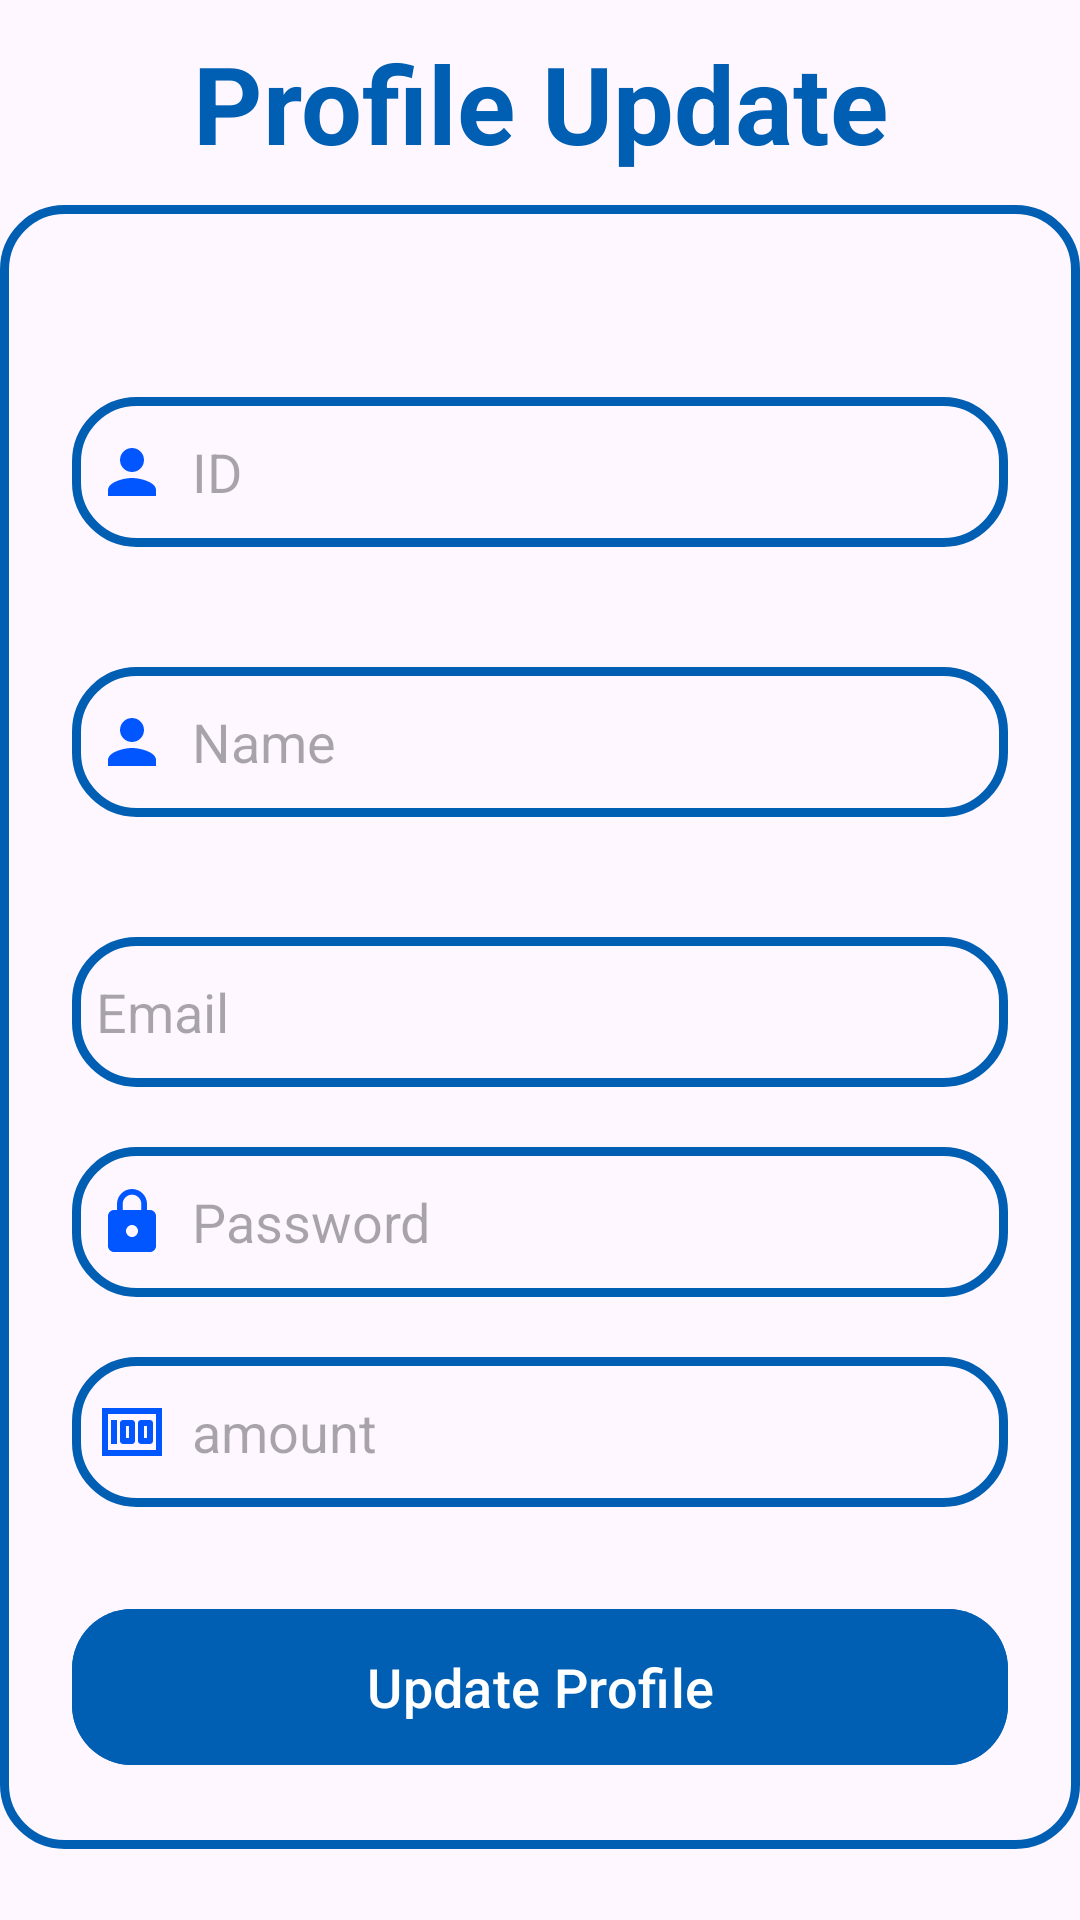

Layout XML and referenced resources for this Android screen:
<!-- AndroidManifest.xml: application theme Theme.StudentBudgetigApp -->
<!-- res/layout/activity_profile_update.xml -->
<?xml version="1.0" encoding="utf-8"?>
<LinearLayout xmlns:android="http://schemas.android.com/apk/res/android"
    xmlns:app="http://schemas.android.com/apk/res-auto"
    xmlns:tools="http://schemas.android.com/tools"
    android:layout_width="match_parent"
    android:layout_height="match_parent"
    android:orientation="vertical"
    android:background="@drawable/one"
    tools:context=".profile_update">

    <TextView
        android:layout_width="match_parent"
        android:layout_height="wrap_content"
        android:text="Profile Update"
        android:textSize="36sp"
        android:textAlignment="center"
        android:layout_marginTop="10dp"
        android:textStyle="bold"
        android:textColor="@color/blue_200"/>

    <LinearLayout
        android:layout_width="match_parent"
        android:layout_height="wrap_content"
        android:orientation="vertical"
        android:layout_marginTop="10dp"
        android:layout_gravity="center_horizontal"
        android:padding="24dp"
        android:background="@drawable/custom_edit">

        <EditText
            android:id="@+id/puid"
            android:layout_width="match_parent"
            android:layout_height="50dp"
            android:layout_marginTop="40dp"
            android:drawableLeft="@drawable/person"
            android:background="@drawable/custom_edit"
            android:drawablePadding="8dp"
            android:hint="ID"
            android:padding="8dp"
            android:textColor="@color/black" />


        <EditText
            android:id="@+id/puname"
            android:layout_width="match_parent"
            android:layout_height="50dp"
            android:layout_marginTop="40dp"
            android:drawableLeft="@drawable/person"
            android:background="@drawable/custom_edit"
            android:drawablePadding="8dp"
            android:hint="Name"
            android:padding="8dp"
            android:textColor="@color/black" />

        <EditText
            android:id="@+id/puemail"
            android:layout_width="match_parent"
            android:layout_height="50dp"
            android:layout_marginTop="40dp"
            android:background="@drawable/custom_edit"
            android:drawablePadding="8dp"
            android:drawableLeft="@drawable/email"
            android:hint="Email"
            android:padding="8dp"
            android:textColor="@color/black" />

        <EditText
            android:id="@+id/pupassword"
            android:layout_width="match_parent"
            android:layout_height="50dp"
            android:layout_marginTop="20dp"
            android:background="@drawable/custom_edit"
            android:drawablePadding="8dp"
            android:hint="Password"
            android:drawableLeft="@drawable/lock"
            android:inputType="text"
            android:padding="8dp"
            android:textColor="@color/black"
            android:textColorHighlight="@color/cardview_dark_background" />

        <EditText
            android:id="@+id/puamount"
            android:layout_width="match_parent"
            android:layout_height="50dp"
            android:layout_marginTop="20dp"
            android:background="@drawable/custom_edit"
            android:drawablePadding="8dp"
            android:hint="amount"
            android:drawableLeft="@drawable/money"
            android:inputType="number"
            android:padding="8dp"
            android:textColor="@color/black"
            android:textColorHighlight="@color/cardview_dark_background" />

        <Button
            android:layout_width="match_parent"
            android:layout_height="60dp"
            android:text="Update Profile"
            android:id="@+id/pupdate"
            android:textSize="18sp"
            android:layout_marginTop="30dp"
            android:backgroundTint="@color/blue_200"
            app:cornerRadius = "20dp"/>

    </LinearLayout>

</LinearLayout>
<!-- resources referenced by this layout -->
<resources>
  <color name="black">#FF000000</color>
  <color name="blue_200">#005FB3</color>
  <!-- drawable custom_edit (drawable) -->
  <?xml version="1.0" encoding="utf-8"?>
  <shape xmlns:android="http://schemas.android.com/apk/res/android"
  android:shape="rectangle">
  <stroke
      android:width="3dp"
      android:color="@color/blue_200"/>
  <corners
      android:radius="20dp"/>
  </shape>
  <!-- drawable lock (drawable) -->
  <vector android:height="24dp" android:tint="#0256FF"
      android:viewportHeight="24" android:viewportWidth="24"
      android:width="24dp" xmlns:android="http://schemas.android.com/apk/res/android">
      <path android:fillColor="@android:color/white" android:pathData="M18,8h-1L17,6c0,-2.76 -2.24,-5 -5,-5S7,3.24 7,6v2L6,8c-1.1,0 -2,0.9 -2,2v10c0,1.1 0.9,2 2,2h12c1.1,0 2,-0.9 2,-2L20,10c0,-1.1 -0.9,-2 -2,-2zM12,17c-1.1,0 -2,-0.9 -2,-2s0.9,-2 2,-2 2,0.9 2,2 -0.9,2 -2,2zM15.1,8L8.9,8L8.9,6c0,-1.71 1.39,-3.1 3.1,-3.1 1.71,0 3.1,1.39 3.1,3.1v2z"/>
  </vector>
  <!-- drawable money (drawable) -->
  <vector android:height="24dp" android:tint="#0256FF"
      android:viewportHeight="24" android:viewportWidth="24"
      android:width="24dp" xmlns:android="http://schemas.android.com/apk/res/android">
      <path android:fillColor="@android:color/white" android:pathData="M5,8h2v8L5,16zM12,8L9,8c-0.55,0 -1,0.45 -1,1v6c0,0.55 0.45,1 1,1h3c0.55,0 1,-0.45 1,-1L13,9c0,-0.55 -0.45,-1 -1,-1zM11,14h-1v-4h1v4zM18,8h-3c-0.55,0 -1,0.45 -1,1v6c0,0.55 0.45,1 1,1h3c0.55,0 1,-0.45 1,-1L19,9c0,-0.55 -0.45,-1 -1,-1zM17,14h-1v-4h1v4z"/>
      <path android:fillColor="@android:color/white" android:pathData="M2,4v16h20L22,4L2,4zM4,18L4,6h16v12L4,18z"/>
  </vector>
  <!-- drawable person (drawable) -->
  <vector android:height="24dp" android:tint="#0256FF"
      android:viewportHeight="24" android:viewportWidth="24"
      android:width="24dp" xmlns:android="http://schemas.android.com/apk/res/android">
      <path android:fillColor="@android:color/white" android:pathData="M12,12c2.21,0 4,-1.79 4,-4s-1.79,-4 -4,-4 -4,1.79 -4,4 1.79,4 4,4zM12,14c-2.67,0 -8,1.34 -8,4v2h16v-2c0,-2.66 -5.33,-4 -8,-4z"/>
  </vector>
  <style name="Theme.StudentBudgetigApp" parent="Base.Theme.StudentBudgetigApp" />
  <style name="Base.Theme.StudentBudgetigApp" parent="Theme.Material3.DayNight.NoActionBar">
          
          
  
          
          <item name="colorPrimary">@color/blue_200</item>
          <item name="colorPrimaryVariant">@color/blue_200</item>
          <item name="colorOnPrimary">@color/white</item>
          
          <item name="colorSecondary">@color/teal_200</item>
          <item name="colorSecondaryVariant">@color/teal_700</item>
          <item name="colorOnSecondary">@color/black</item>
          
          <item name="android:statusBarColor">?attr/colorPrimaryVariant</item>
          
      </style>
  <color name="white">#FFFFFFFF</color>
  <color name="teal_200">#2196F3</color>
  <color name="teal_700">#00BCD4</color>
</resources>
